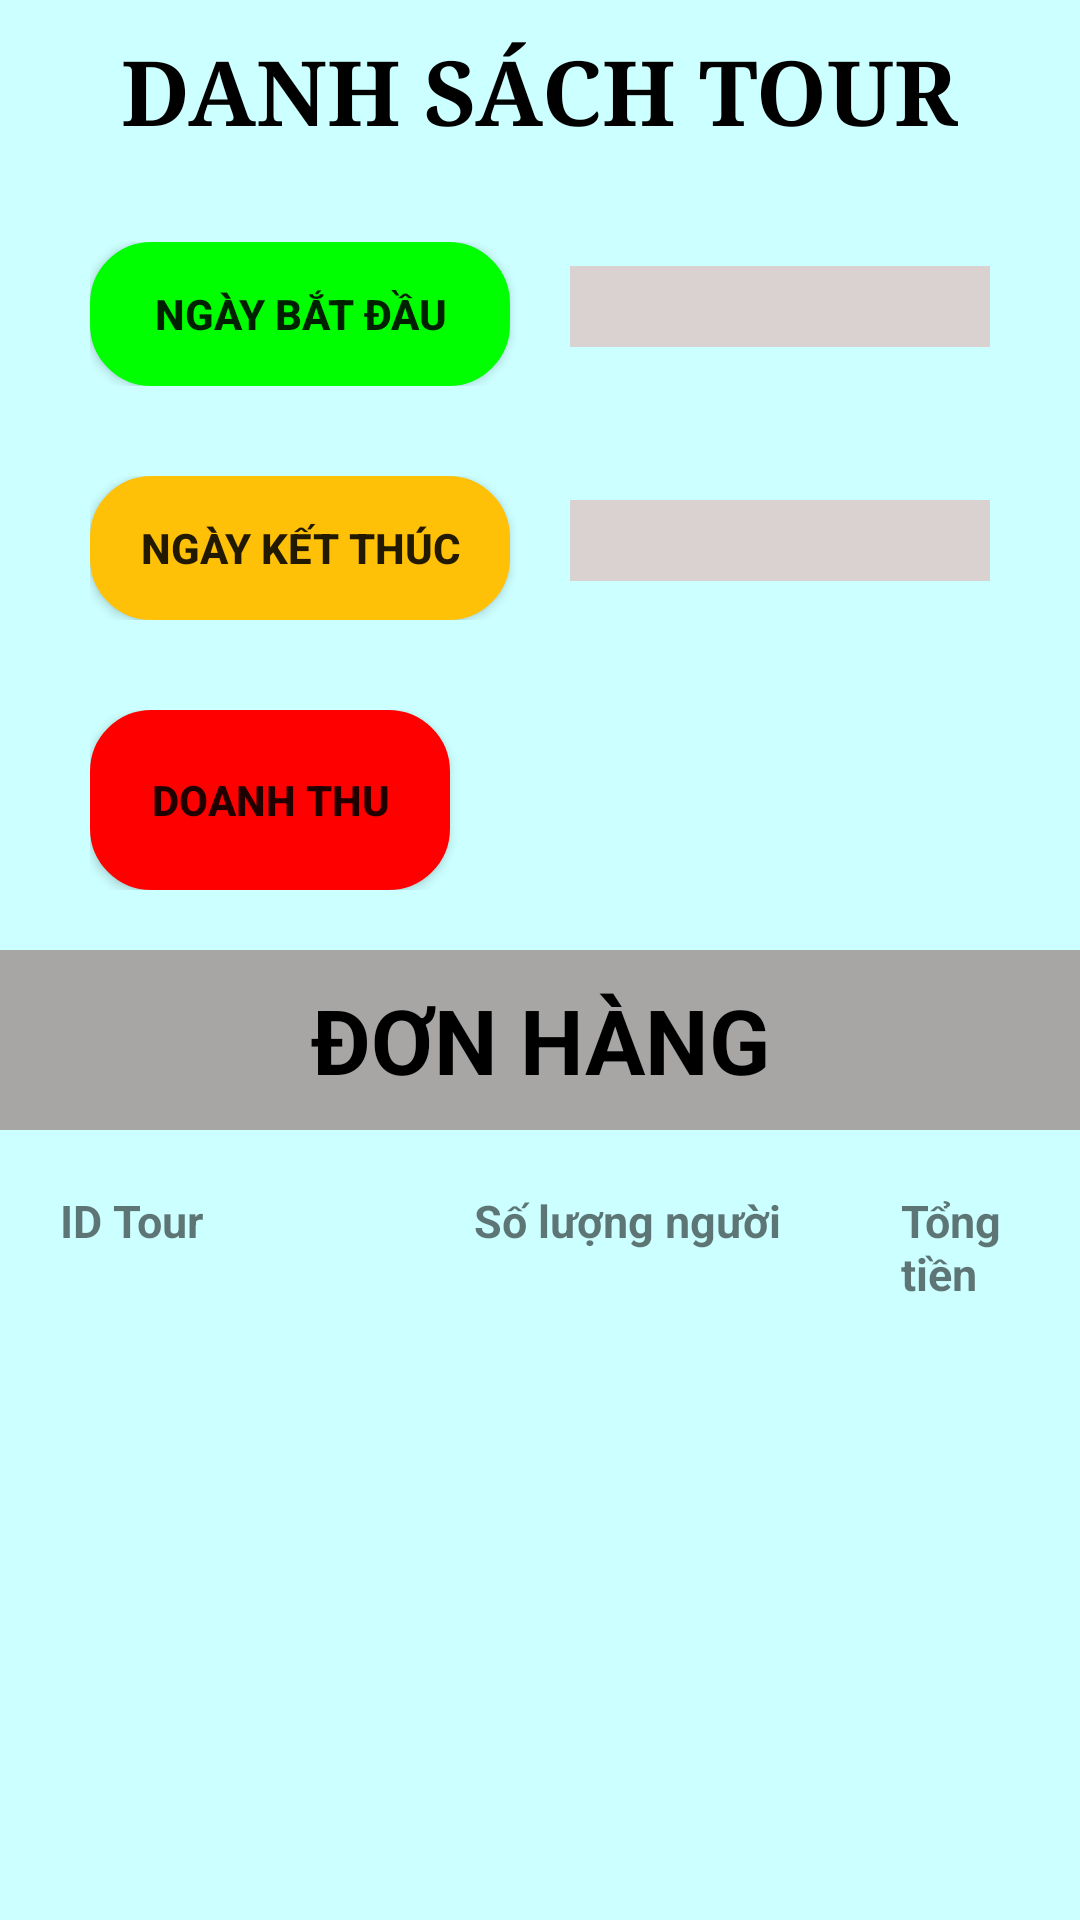

Here is an Android app screen rendered from its layout file. Give the layout XML and the strings, colors and styles it references.
<!-- AndroidManifest.xml: application theme Theme.AppCompat.DayNight.NoActionBar -->
<!-- res/layout/fragment_revenue.xml -->
<?xml version="1.0" encoding="utf-8"?>
    <LinearLayout xmlns:android="http://schemas.android.com/apk/res/android"
        xmlns:tools="http://schemas.android.com/tools"
        android:layout_width="match_parent"
        android:layout_height="match_parent"
        android:orientation="vertical"
        android:background="#CCFFFF"
        tools:context=".Admin.FragmentAdmin.RevenueFragment">

    <TextView
        android:id="@+id/textView1"
        android:layout_width="wrap_content"
        android:layout_height="wrap_content"
        android:fontFamily="serif"
        android:gravity="center"
        android:layout_gravity="center"
        android:layout_marginTop="10dp"
        android:text="DANH SÁCH TOUR"
        android:textAllCaps="true"
        android:textColor="@color/black"
        android:textSize="30sp"
        android:textStyle="bold" />
<LinearLayout
    android:layout_width="match_parent"
    android:layout_height="wrap_content"
    android:layout_margin="30dp"
    android:orientation="horizontal">
    <Button
        android:id="@+id/buttonDateStart"
        android:layout_width="140dp"
        android:layout_height="wrap_content"
        android:background="@drawable/radius_button"
        android:text="Ngày bắt đầu"
        android:textColorLink="#000011"
        android:textStyle="bold" />
        <TextView
            android:id="@+id/textViewStartDate"
            android:layout_width="150dp"
            android:background="#DAD1D1"

            android:layout_height="wrap_content"
            android:layout_marginLeft="20dp"
            android:textSize="20dp"
            />
</LinearLayout>
    <LinearLayout
        android:layout_width="match_parent"
        android:layout_height="wrap_content"
        android:layout_marginLeft="30dp"
        android:layout_marginRight="30dp"

        android:orientation="horizontal">
        <Button
            android:id="@+id/buttonEndDate"
            android:layout_width="140dp"
            android:layout_height="wrap_content"
            android:background="@drawable/radius_button"
            android:text="Ngày kết thúc"
            android:backgroundTint="@color/yellow"
            android:textColorLink="#000011"
            android:textStyle="bold" />
        <TextView
            android:id="@+id/textViewEndDate"
            android:layout_width="150dp"
            android:background="#DAD1D1"
            android:layout_height="wrap_content"
            android:layout_marginLeft="20dp"
            android:textSize="20dp"
            android:layout_toRightOf="@+id/textViewStartDate"
            />

    </LinearLayout>
<LinearLayout
    android:layout_width="match_parent"
    android:layout_height="wrap_content"
    android:layout_marginLeft="30dp"
    android:layout_marginRight="30dp"
    android:layout_marginTop="30dp"
    android:orientation="horizontal">

    <Button
        android:id="@+id/buttonRevenue"
        android:layout_width="120dp"
        android:layout_height="60dp"
        android:background="@drawable/radius_button"
        android:text="Doanh thu"
        android:backgroundTint="@color/red"
        android:textColorLink="#000011"
        android:textStyle="bold" />

    <TextView
        android:id="@+id/textViewTotalBill"
        android:layout_width="wrap_content"
        android:layout_height="match_parent"
        android:layout_marginLeft="40dp"
        android:background="#DAD1D1"
        android:fontFamily="sans-serif"

android:gravity="center"
        android:textAllCaps="true"
        android:textColor="#000000"
        android:textSize="24sp"
        android:textStyle="bold" />
</LinearLayout>

    <TextView
            android:layout_width="match_parent"
            android:layout_height="60dp"
        android:layout_marginTop="20dp"
            android:gravity="center"
        android:background="#A8A5A5"
            android:text="ĐƠN HÀNG"
            android:textSize="30sp"
        android:textColor="@color/black"
            android:textStyle="bold" />
    <LinearLayout
        android:layout_width="match_parent"
        android:layout_height="wrap_content"
        android:layout_margin="10dp"
        android:padding="10dp"
        android:orientation="horizontal">
        <TextView
            android:id="@+id/textViewHeaderNameProduct"
            android:layout_width="wrap_content"
            android:layout_height="wrap_content"
            android:text="ID Tour"
            android:textSize="15sp"
            android:textStyle="bold" />
        <TextView
            android:id="@+id/textViewHeaderQuantityProduct"
            android:layout_width="wrap_content"
            android:layout_height="wrap_content"

            android:text="Số lượng người"
            android:layout_marginLeft="90dp"
            android:textSize="15sp"
            android:textStyle="bold" />
        <TextView
            android:id="@+id/textViewHeaderTotalProduct"
            android:layout_width="wrap_content"
            android:layout_height="wrap_content"
            android:text="Tổng tiền"
            android:layout_marginLeft="40dp"
            android:textSize="15sp"
            android:textStyle="bold"
            />
    </LinearLayout>

        <ListView
            android:id="@+id/lvRevenue"
            android:layout_width="match_parent"
            android:layout_height="wrap_content"
            android:layout_margin="10dp"
            tools:listitem="@layout/revenue_item"
            ></ListView>

    </LinearLayout>
<!-- res/layout/revenue_item.xml (included above) -->
<LinearLayout xmlns:android="http://schemas.android.com/apk/res/android"
    android:layout_width="match_parent"
    android:layout_height="wrap_content"
    android:padding="8dp"
    android:orientation="horizontal">

    <TextView
        android:id="@+id/textViewBillId"
        android:layout_width="0dp"
        android:layout_weight="1"
        android:layout_height="wrap_content"
        android:text="Product Name"
        android:textColor="@color/black"
        android:textSize="14sp"/>

    <TextView
        android:id="@+id/textViewProductQuantity"
        android:layout_width="0dp"
        android:layout_weight="1"
        android:layout_marginLeft="50dp"
        android:textColor="@color/black"
        android:textSize="14sp"
        android:layout_height="wrap_content"
        android:text="Quantity" />

    <TextView
        android:id="@+id/textViewProductTotalSales"
        android:layout_width="0dp"
        android:layout_weight="1"
        android:textColor="@color/black"
        android:textSize="14sp"
        android:layout_marginLeft="10dp"
        android:layout_height="wrap_content"
        android:text="Total Sales" />

</LinearLayout>
<!-- resources referenced by this layout -->
<resources>
  <color name="black">#FF000000</color>
  <color name="red">#FF0000</color>
  <color name="yellow">#FFC107</color>
  <!-- drawable radius_button (drawable) -->
  <?xml version="1.0" encoding="utf-8"?>
  <shape
      xmlns:android="http://schemas.android.com/apk/res/android"
      android:shape="rectangle">
  
      
      <solid
          android:color="@color/Lime" >
      </solid>
  
      
      <stroke
          android:width="1dp"
          android:color="@color/Lime" >
      </stroke>
  
      
  
  
      
      <corners
          android:radius="20dp" >
      </corners>
  
  </shape>
  <color name="Lime">#00FF00</color>
</resources>
